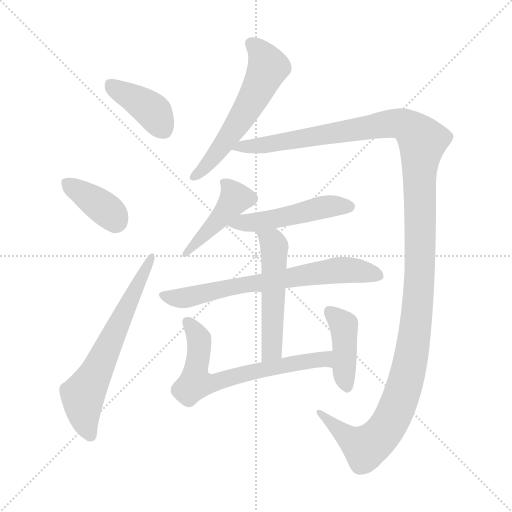
t = 0.00 s
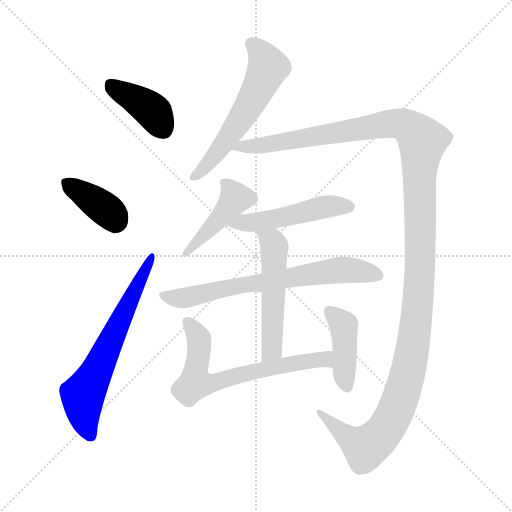
t = 1.79 s
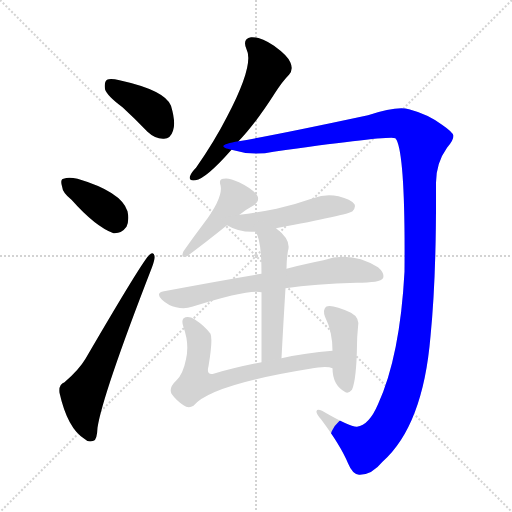
t = 3.59 s
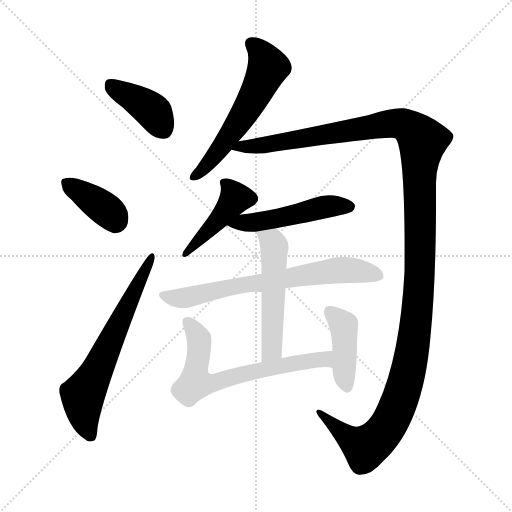
t = 5.38 s
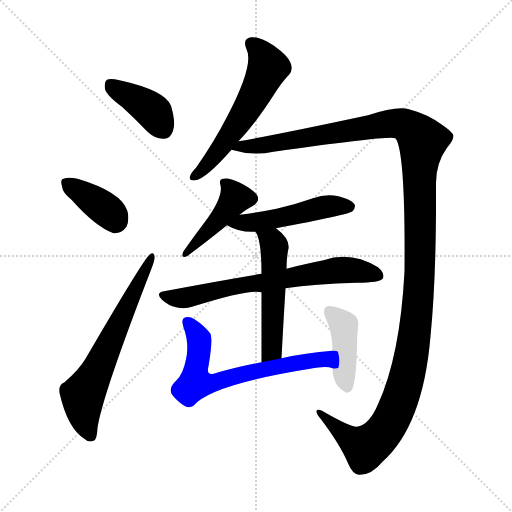
t = 7.17 s
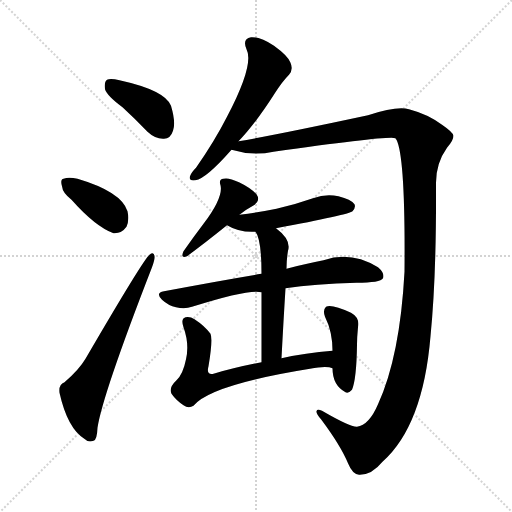
t = 8.96 s

The animated SVG that drew these frames (rendered in a browser with its animation timeline set to each time). Animation: 11 CSS @keyframes rules; one cycle of 8.96 s.

<svg version="1.1" viewBox="0 0 1024 1024" xmlns="http://www.w3.org/2000/svg">
  <g stroke="lightgray" stroke-dasharray="1,1" stroke-width="1" transform="scale(4, 4)">
    <line x1="0" y1="0" x2="256" y2="256"></line>
    <line x1="256" y1="0" x2="0" y2="256"></line>
    <line x1="128" y1="0" x2="128" y2="256"></line>
    <line x1="0" y1="128" x2="256" y2="128"></line>
  </g>
<g transform="scale(1, -1) translate(0, -900)">
   <style type="text/css">
    @keyframes keyframes0 {
      from {
       stroke: blue;
       stroke-dashoffset: 399;
       stroke-width: 128;
       }
       56% {
       animation-timing-function: step-end;
       stroke: blue;
       stroke-dashoffset: 0;
       stroke-width: 128;
       }
       to {
       stroke: black;
       stroke-width: 1024;
       }
       }
       #make-me-a-hanzi-animation-0 {
         animation: keyframes0 0.574707s both;
         animation-delay: 0.000000s;
         animation-timing-function: linear;
       }
    @keyframes keyframes1 {
      from {
       stroke: blue;
       stroke-dashoffset: 381;
       stroke-width: 128;
       }
       55% {
       animation-timing-function: step-end;
       stroke: blue;
       stroke-dashoffset: 0;
       stroke-width: 128;
       }
       to {
       stroke: black;
       stroke-width: 1024;
       }
       }
       #make-me-a-hanzi-animation-1 {
         animation: keyframes1 0.560059s both;
         animation-delay: 0.574707s;
         animation-timing-function: linear;
       }
    @keyframes keyframes2 {
      from {
       stroke: blue;
       stroke-dashoffset: 647;
       stroke-width: 128;
       }
       68% {
       animation-timing-function: step-end;
       stroke: blue;
       stroke-dashoffset: 0;
       stroke-width: 128;
       }
       to {
       stroke: black;
       stroke-width: 1024;
       }
       }
       #make-me-a-hanzi-animation-2 {
         animation: keyframes2 0.776530s both;
         animation-delay: 1.134766s;
         animation-timing-function: linear;
       }
    @keyframes keyframes3 {
      from {
       stroke: blue;
       stroke-dashoffset: 578;
       stroke-width: 128;
       }
       65% {
       animation-timing-function: step-end;
       stroke: blue;
       stroke-dashoffset: 0;
       stroke-width: 128;
       }
       to {
       stroke: black;
       stroke-width: 1024;
       }
       }
       #make-me-a-hanzi-animation-3 {
         animation: keyframes3 0.720378s both;
         animation-delay: 1.911296s;
         animation-timing-function: linear;
       }
    @keyframes keyframes4 {
      from {
       stroke: blue;
       stroke-dashoffset: 1406;
       stroke-width: 128;
       }
       82% {
       animation-timing-function: step-end;
       stroke: blue;
       stroke-dashoffset: 0;
       stroke-width: 128;
       }
       to {
       stroke: black;
       stroke-width: 1024;
       }
       }
       #make-me-a-hanzi-animation-4 {
         animation: keyframes4 1.394206s both;
         animation-delay: 2.631673s;
         animation-timing-function: linear;
       }
    @keyframes keyframes5 {
      from {
       stroke: blue;
       stroke-dashoffset: 434;
       stroke-width: 128;
       }
       59% {
       animation-timing-function: step-end;
       stroke: blue;
       stroke-dashoffset: 0;
       stroke-width: 128;
       }
       to {
       stroke: black;
       stroke-width: 1024;
       }
       }
       #make-me-a-hanzi-animation-5 {
         animation: keyframes5 0.603190s both;
         animation-delay: 4.025879s;
         animation-timing-function: linear;
       }
    @keyframes keyframes6 {
      from {
       stroke: blue;
       stroke-dashoffset: 496;
       stroke-width: 128;
       }
       62% {
       animation-timing-function: step-end;
       stroke: blue;
       stroke-dashoffset: 0;
       stroke-width: 128;
       }
       to {
       stroke: black;
       stroke-width: 1024;
       }
       }
       #make-me-a-hanzi-animation-6 {
         animation: keyframes6 0.653646s both;
         animation-delay: 4.629069s;
         animation-timing-function: linear;
       }
    @keyframes keyframes7 {
      from {
       stroke: blue;
       stroke-dashoffset: 695;
       stroke-width: 128;
       }
       69% {
       animation-timing-function: step-end;
       stroke: blue;
       stroke-dashoffset: 0;
       stroke-width: 128;
       }
       to {
       stroke: black;
       stroke-width: 1024;
       }
       }
       #make-me-a-hanzi-animation-7 {
         animation: keyframes7 0.815592s both;
         animation-delay: 5.282715s;
         animation-timing-function: linear;
       }
    @keyframes keyframes8 {
      from {
       stroke: blue;
       stroke-dashoffset: 527;
       stroke-width: 128;
       }
       63% {
       animation-timing-function: step-end;
       stroke: blue;
       stroke-dashoffset: 0;
       stroke-width: 128;
       }
       to {
       stroke: black;
       stroke-width: 1024;
       }
       }
       #make-me-a-hanzi-animation-8 {
         animation: keyframes8 0.678874s both;
         animation-delay: 6.098307s;
         animation-timing-function: linear;
       }
    @keyframes keyframes9 {
      from {
       stroke: blue;
       stroke-dashoffset: 666;
       stroke-width: 128;
       }
       68% {
       animation-timing-function: step-end;
       stroke: blue;
       stroke-dashoffset: 0;
       stroke-width: 128;
       }
       to {
       stroke: black;
       stroke-width: 1024;
       }
       }
       #make-me-a-hanzi-animation-9 {
         animation: keyframes9 0.791992s both;
         animation-delay: 6.777181s;
         animation-timing-function: linear;
       }
    @keyframes keyframes10 {
      from {
       stroke: blue;
       stroke-dashoffset: 419;
       stroke-width: 128;
       }
       58% {
       animation-timing-function: step-end;
       stroke: blue;
       stroke-dashoffset: 0;
       stroke-width: 128;
       }
       to {
       stroke: black;
       stroke-width: 1024;
       }
       }
       #make-me-a-hanzi-animation-10 {
         animation: keyframes10 0.590983s both;
         animation-delay: 7.569173s;
         animation-timing-function: linear;
       }
</style>
<path d="M 245.0 685.5 Q 269.0 663.5 295.0 636.5 Q 311.0 621.5 328.0 622.5 Q 341.0 622.5 346.0 638.5 Q 352.0 654.5 342.0 688.5 Q 330.0 719.5 239.0 739.5 Q 221.0 743.5 214.0 740.5 Q 208.0 736.5 210.0 721.5 Q 214.0 708.5 245.0 685.5 Z" fill="lightgray"></path> 
<path d="M 143.0 500.5 Q 191.0 446.5 227.0 433.5 Q 243.0 432.5 253.0 446.5 Q 259.0 459.5 255.0 477.5 Q 243.0 516.5 155.0 542.5 Q 137.0 546.5 127.0 542.5 Q 120.0 541.5 124.0 527.5 Q 125.0 514.5 143.0 500.5 Z" fill="lightgray"></path> 
<path d="M 129.0 135.5 Q 117.0 131.5 119.0 114.5 Q 135.0 42.5 170.0 21.5 Q 177.0 14.5 187.0 18.5 Q 194.0 19.5 195.0 44.5 Q 205.0 110.5 304.0 365.5 Q 310.0 381.5 309.0 387.5 Q 308.0 397.5 299.0 390.5 Q 287.0 381.5 171.0 182.5 Q 158.0 160.5 129.0 135.5 Z" fill="lightgray"></path> 
<path d="M 477.0 617.5 Q 510.0 651.5 549.0 712.5 Q 565.0 737.5 578.0 750.5 Q 587.0 760.5 581.0 774.5 Q 577.0 787.5 548.0 808.5 Q 521.0 826.5 502.0 825.5 Q 484.0 822.5 493.0 801.5 Q 509.0 771.5 454.0 666.5 Q 429.0 617.5 392.0 564.5 Q 382.0 554.5 380.0 547.5 Q 377.0 537.5 391.0 539.5 Q 412.0 542.5 463.0 600.5 L 477.0 617.5 Z" fill="lightgray"></path> 
<path d="M 714.0 46.5 Q 701.0 45.5 644.0 78.5 Q 634.0 82.5 633.0 77.5 Q 632.0 73.5 642.0 61.5 Q 681.0 9.5 696.0 -26.5 Q 705.0 -48.5 718.0 -49.5 Q 743.0 -50.5 765.0 -23.5 Q 846.0 48.5 861.0 227.5 Q 873.0 348.5 872.0 530.5 Q 871.0 572.5 894.0 604.5 Q 907.0 619.5 907.0 628.5 Q 906.0 635.5 884.0 650.5 Q 856.0 671.5 818.0 681.5 Q 794.0 688.5 736.0 669.5 Q 549.0 629.5 477.0 617.5 C 447.0 612.5 434.0 606.5 463.0 600.5 Q 505.0 587.5 547.0 596.5 Q 782.0 629.5 791.0 623.5 Q 791.0 622.5 793.0 620.5 Q 811.0 584.5 809.0 356.5 Q 800.0 187.5 756.0 91.5 Q 738.0 49.5 714.0 46.5 Z" fill="lightgray"></path> 
<path d="M 479.0 470.5 Q 491.0 480.5 506.0 488.5 Q 522.0 498.5 513.0 511.5 Q 501.0 524.5 478.0 535.5 Q 457.0 545.5 447.0 542.5 Q 437.0 541.5 441.0 529.5 Q 447.0 505.5 407.0 452.5 Q 388.0 427.5 367.0 397.5 Q 360.0 382.5 374.0 387.5 Q 408.0 412.5 454.0 449.5 L 479.0 470.5 Z" fill="lightgray"></path> 
<path d="M 552.0 443.5 Q 696.0 470.5 705.0 477.5 Q 712.0 484.5 709.0 491.5 Q 702.0 501.5 677.0 507.5 Q 652.0 513.5 626.0 503.5 Q 592.0 491.5 553.0 482.5 Q 519.0 475.5 479.0 470.5 C 449.0 466.5 428.0 463.5 454.0 449.5 Q 479.0 434.5 511.0 436.5 L 552.0 443.5 Z" fill="lightgray"></path> 
<path d="M 571.0 323.5 Q 629.0 332.5 713.0 334.5 Q 761.0 334.5 766.0 343.5 Q 770.0 353.5 756.0 365.5 Q 702.0 398.5 647.0 379.5 Q 614.0 373.5 573.0 362.5 L 523.0 352.5 Q 433.0 337.5 328.0 317.5 Q 310.0 314.5 324.0 300.5 Q 337.0 288.5 352.0 285.5 Q 370.0 281.5 384.0 286.5 Q 498.0 322.5 523.0 315.5 L 571.0 323.5 Z" fill="lightgray"></path> 
<path d="M 563.0 183.5 Q 567.0 259.5 571.0 323.5 L 573.0 362.5 Q 573.0 380.5 576.0 398.5 Q 583.0 420.5 552.0 443.5 C 529.0 462.5 497.0 463.5 511.0 436.5 Q 523.0 421.5 523.0 352.5 L 523.0 315.5 Q 523.0 264.5 523.0 175.5 C 523.0 145.5 561.0 153.5 563.0 183.5 Z" fill="lightgray"></path> 
<path d="M 665.0 198.5 Q 611.0 194.5 563.0 183.5 L 523.0 175.5 Q 471.0 165.5 427.0 152.5 Q 412.0 149.5 417.0 167.5 Q 426.0 221.5 421.0 232.5 Q 409.0 248.5 389.0 261.5 Q 380.0 267.5 371.0 265.5 Q 361.0 262.5 367.0 245.5 Q 379.0 212.5 372.0 181.5 Q 366.0 151.5 353.0 139.5 Q 337.0 124.5 343.0 112.5 Q 352.0 99.5 367.0 89.5 Q 377.0 82.5 387.0 88.5 Q 421.0 130.5 620.0 162.5 Q 653.0 168.5 665.0 163.5 C 695.0 158.5 695.0 200.5 665.0 198.5 Z" fill="lightgray"></path> 
<path d="M 665.0 163.5 Q 665.0 129.5 691.0 115.5 Q 697.0 112.5 704.0 120.5 Q 713.0 141.5 714.0 210.5 Q 714.0 225.5 716.0 245.5 Q 720.0 264.5 702.0 274.5 Q 663.0 292.5 652.0 286.5 Q 645.0 279.5 650.0 266.5 Q 665.0 236.5 665.0 198.5 L 665.0 163.5 Z" fill="lightgray"></path> 
      <clipPath id="make-me-a-hanzi-clip-0">
      <path d="M 245.0 685.5 Q 269.0 663.5 295.0 636.5 Q 311.0 621.5 328.0 622.5 Q 341.0 622.5 346.0 638.5 Q 352.0 654.5 342.0 688.5 Q 330.0 719.5 239.0 739.5 Q 221.0 743.5 214.0 740.5 Q 208.0 736.5 210.0 721.5 Q 214.0 708.5 245.0 685.5 Z" fill="lightgray"></path>
      </clipPath>
      <path clip-path="url(#make-me-a-hanzi-clip-0)" d="M 220.0 732.5 L 299.0 683.5 L 327.0 641.5 " fill="none" id="make-me-a-hanzi-animation-0" stroke-dasharray="271 542" stroke-linecap="round"></path>

      <clipPath id="make-me-a-hanzi-clip-1">
      <path d="M 143.0 500.5 Q 191.0 446.5 227.0 433.5 Q 243.0 432.5 253.0 446.5 Q 259.0 459.5 255.0 477.5 Q 243.0 516.5 155.0 542.5 Q 137.0 546.5 127.0 542.5 Q 120.0 541.5 124.0 527.5 Q 125.0 514.5 143.0 500.5 Z" fill="lightgray"></path>
      </clipPath>
      <path clip-path="url(#make-me-a-hanzi-clip-1)" d="M 135.0 533.5 L 210.0 482.5 L 227.0 466.5 L 230.0 455.5 " fill="none" id="make-me-a-hanzi-animation-1" stroke-dasharray="253 506" stroke-linecap="round"></path>

      <clipPath id="make-me-a-hanzi-clip-2">
      <path d="M 129.0 135.5 Q 117.0 131.5 119.0 114.5 Q 135.0 42.5 170.0 21.5 Q 177.0 14.5 187.0 18.5 Q 194.0 19.5 195.0 44.5 Q 205.0 110.5 304.0 365.5 Q 310.0 381.5 309.0 387.5 Q 308.0 397.5 299.0 390.5 Q 287.0 381.5 171.0 182.5 Q 158.0 160.5 129.0 135.5 Z" fill="lightgray"></path>
      </clipPath>
      <path clip-path="url(#make-me-a-hanzi-clip-2)" d="M 181.0 28.5 L 169.0 59.5 L 166.0 110.5 L 303.0 384.5 " fill="none" id="make-me-a-hanzi-animation-2" stroke-dasharray="519 1038" stroke-linecap="round"></path>

      <clipPath id="make-me-a-hanzi-clip-3">
      <path d="M 477.0 617.5 Q 510.0 651.5 549.0 712.5 Q 565.0 737.5 578.0 750.5 Q 587.0 760.5 581.0 774.5 Q 577.0 787.5 548.0 808.5 Q 521.0 826.5 502.0 825.5 Q 484.0 822.5 493.0 801.5 Q 509.0 771.5 454.0 666.5 Q 429.0 617.5 392.0 564.5 Q 382.0 554.5 380.0 547.5 Q 377.0 537.5 391.0 539.5 Q 412.0 542.5 463.0 600.5 L 477.0 617.5 Z" fill="lightgray"></path>
      </clipPath>
      <path clip-path="url(#make-me-a-hanzi-clip-3)" d="M 503.0 811.5 L 527.0 787.5 L 536.0 765.5 L 533.0 757.5 L 501.0 694.5 L 442.0 603.5 L 389.0 547.5 " fill="none" id="make-me-a-hanzi-animation-3" stroke-dasharray="450 900" stroke-linecap="round"></path>

      <clipPath id="make-me-a-hanzi-clip-4">
      <path d="M 714.0 46.5 Q 701.0 45.5 644.0 78.5 Q 634.0 82.5 633.0 77.5 Q 632.0 73.5 642.0 61.5 Q 681.0 9.5 696.0 -26.5 Q 705.0 -48.5 718.0 -49.5 Q 743.0 -50.5 765.0 -23.5 Q 846.0 48.5 861.0 227.5 Q 873.0 348.5 872.0 530.5 Q 871.0 572.5 894.0 604.5 Q 907.0 619.5 907.0 628.5 Q 906.0 635.5 884.0 650.5 Q 856.0 671.5 818.0 681.5 Q 794.0 688.5 736.0 669.5 Q 549.0 629.5 477.0 617.5 C 447.0 612.5 434.0 606.5 463.0 600.5 Q 505.0 587.5 547.0 596.5 Q 782.0 629.5 791.0 623.5 Q 791.0 622.5 793.0 620.5 Q 811.0 584.5 809.0 356.5 Q 800.0 187.5 756.0 91.5 Q 738.0 49.5 714.0 46.5 Z" fill="lightgray"></path>
      </clipPath>
      <path clip-path="url(#make-me-a-hanzi-clip-4)" d="M 471.0 601.5 L 481.0 607.5 L 559.0 612.5 L 783.0 653.5 L 816.0 647.5 L 845.0 616.5 L 839.0 568.5 L 838.0 319.5 L 822.0 182.5 L 801.0 101.5 L 765.0 32.5 L 731.0 5.5 L 706.0 17.5 L 639.0 75.5 " fill="none" id="make-me-a-hanzi-animation-4" stroke-dasharray="1278 2556" stroke-linecap="round"></path>

      <clipPath id="make-me-a-hanzi-clip-5">
      <path d="M 479.0 470.5 Q 491.0 480.5 506.0 488.5 Q 522.0 498.5 513.0 511.5 Q 501.0 524.5 478.0 535.5 Q 457.0 545.5 447.0 542.5 Q 437.0 541.5 441.0 529.5 Q 447.0 505.5 407.0 452.5 Q 388.0 427.5 367.0 397.5 Q 360.0 382.5 374.0 387.5 Q 408.0 412.5 454.0 449.5 L 479.0 470.5 Z" fill="lightgray"></path>
      </clipPath>
      <path clip-path="url(#make-me-a-hanzi-clip-5)" d="M 453.0 531.5 L 471.0 504.5 L 436.0 458.5 L 375.0 395.5 " fill="none" id="make-me-a-hanzi-animation-5" stroke-dasharray="306 612" stroke-linecap="round"></path>

      <clipPath id="make-me-a-hanzi-clip-6">
      <path d="M 552.0 443.5 Q 696.0 470.5 705.0 477.5 Q 712.0 484.5 709.0 491.5 Q 702.0 501.5 677.0 507.5 Q 652.0 513.5 626.0 503.5 Q 592.0 491.5 553.0 482.5 Q 519.0 475.5 479.0 470.5 C 449.0 466.5 428.0 463.5 454.0 449.5 Q 479.0 434.5 511.0 436.5 L 552.0 443.5 Z" fill="lightgray"></path>
      </clipPath>
      <path clip-path="url(#make-me-a-hanzi-clip-6)" d="M 462.0 448.5 L 563.0 462.5 L 639.0 484.5 L 698.0 486.5 " fill="none" id="make-me-a-hanzi-animation-6" stroke-dasharray="368 736" stroke-linecap="round"></path>

      <clipPath id="make-me-a-hanzi-clip-7">
      <path d="M 571.0 323.5 Q 629.0 332.5 713.0 334.5 Q 761.0 334.5 766.0 343.5 Q 770.0 353.5 756.0 365.5 Q 702.0 398.5 647.0 379.5 Q 614.0 373.5 573.0 362.5 L 523.0 352.5 Q 433.0 337.5 328.0 317.5 Q 310.0 314.5 324.0 300.5 Q 337.0 288.5 352.0 285.5 Q 370.0 281.5 384.0 286.5 Q 498.0 322.5 523.0 315.5 L 571.0 323.5 Z" fill="lightgray"></path>
      </clipPath>
      <path clip-path="url(#make-me-a-hanzi-clip-7)" d="M 326.0 308.5 L 368.0 304.5 L 462.0 326.5 L 661.0 358.5 L 711.0 359.5 L 758.0 348.5 " fill="none" id="make-me-a-hanzi-animation-7" stroke-dasharray="567 1134" stroke-linecap="round"></path>

      <clipPath id="make-me-a-hanzi-clip-8">
      <path d="M 563.0 183.5 Q 567.0 259.5 571.0 323.5 L 573.0 362.5 Q 573.0 380.5 576.0 398.5 Q 583.0 420.5 552.0 443.5 C 529.0 462.5 497.0 463.5 511.0 436.5 Q 523.0 421.5 523.0 352.5 L 523.0 315.5 Q 523.0 264.5 523.0 175.5 C 523.0 145.5 561.0 153.5 563.0 183.5 Z" fill="lightgray"></path>
      </clipPath>
      <path clip-path="url(#make-me-a-hanzi-clip-8)" d="M 518.0 436.5 L 545.0 415.5 L 549.0 396.5 L 544.0 209.5 L 540.0 194.5 L 528.0 185.5 " fill="none" id="make-me-a-hanzi-animation-8" stroke-dasharray="399 798" stroke-linecap="round"></path>

      <clipPath id="make-me-a-hanzi-clip-9">
      <path d="M 665.0 198.5 Q 611.0 194.5 563.0 183.5 L 523.0 175.5 Q 471.0 165.5 427.0 152.5 Q 412.0 149.5 417.0 167.5 Q 426.0 221.5 421.0 232.5 Q 409.0 248.5 389.0 261.5 Q 380.0 267.5 371.0 265.5 Q 361.0 262.5 367.0 245.5 Q 379.0 212.5 372.0 181.5 Q 366.0 151.5 353.0 139.5 Q 337.0 124.5 343.0 112.5 Q 352.0 99.5 367.0 89.5 Q 377.0 82.5 387.0 88.5 Q 421.0 130.5 620.0 162.5 Q 653.0 168.5 665.0 163.5 C 695.0 158.5 695.0 200.5 665.0 198.5 Z" fill="lightgray"></path>
      </clipPath>
      <path clip-path="url(#make-me-a-hanzi-clip-9)" d="M 376.0 255.5 L 398.0 222.5 L 391.0 133.5 L 423.0 133.5 L 490.0 153.5 L 615.0 178.5 L 650.0 181.5 L 661.0 169.5 " fill="none" id="make-me-a-hanzi-animation-9" stroke-dasharray="538 1076" stroke-linecap="round"></path>

      <clipPath id="make-me-a-hanzi-clip-10">
      <path d="M 665.0 163.5 Q 665.0 129.5 691.0 115.5 Q 697.0 112.5 704.0 120.5 Q 713.0 141.5 714.0 210.5 Q 714.0 225.5 716.0 245.5 Q 720.0 264.5 702.0 274.5 Q 663.0 292.5 652.0 286.5 Q 645.0 279.5 650.0 266.5 Q 665.0 236.5 665.0 198.5 L 665.0 163.5 Z" fill="lightgray"></path>
      </clipPath>
      <path clip-path="url(#make-me-a-hanzi-clip-10)" d="M 657.0 278.5 L 687.0 249.5 L 693.0 128.5 " fill="none" id="make-me-a-hanzi-animation-10" stroke-dasharray="291 582" stroke-linecap="round"></path>

</g>
</svg>
